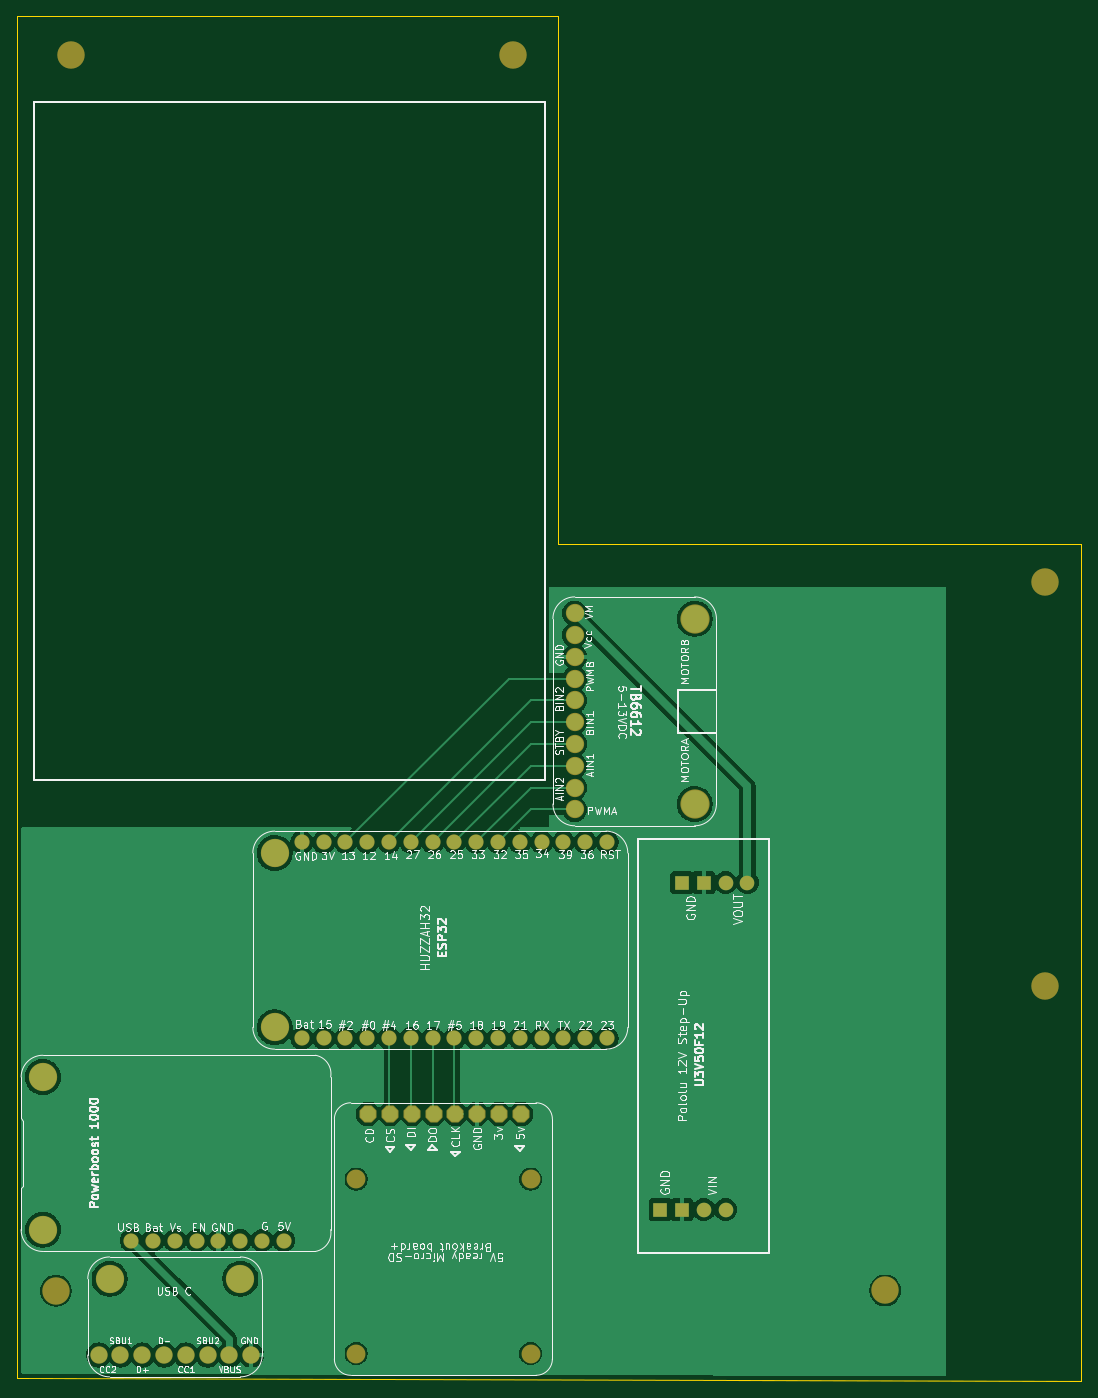
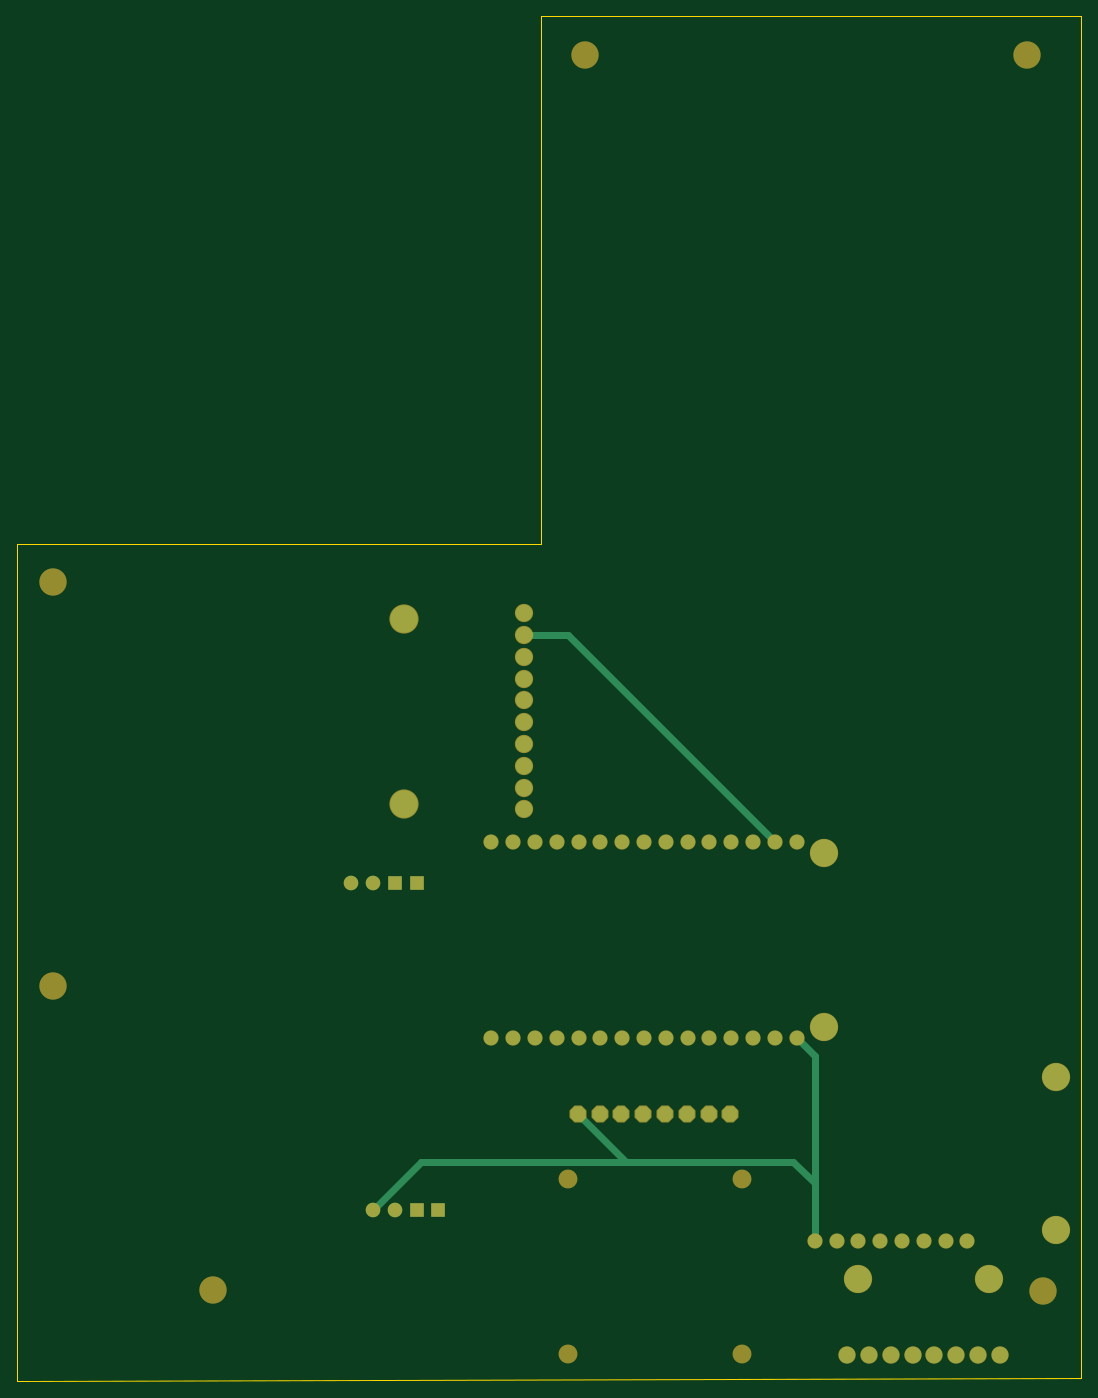
Circuit board: 9 layer files. Board 124.0 x 159.0 mm.
- bottom_copper: circut-B_Cu.gbr (8632 bytes)
- bottom_mask: circut-B_Mask.gbr (3915 bytes)
- paste: circut-B_Paste.gbr (493 bytes)
- bottom_silk: circut-B_Silkscreen.gbr (494 bytes)
- outline: circut-Edge_Cuts.gbr (819 bytes)
- top_copper: circut-F_Cu.gbr (120336 bytes)
- top_mask: circut-F_Mask.gbr (3915 bytes)
- paste: circut-F_Paste.gbr (493 bytes)
- top_silk: circut-F_Silkscreen.gbr (357162 bytes)

=== bottom_copper: circut-B_Cu.gbr (8632 bytes, source omitted) ===
=== bottom_mask: circut-B_Mask.gbr ===
%TF.GenerationSoftware,KiCad,Pcbnew,10.0.6-10.0.6~ubuntu26.04.1*%
%TF.CreationDate,2026-09-20T17:20:46-04:00*%
%TF.ProjectId,circut,63697263-7574-42e6-9b69-6361645f7063,rev?*%
%TF.SameCoordinates,Original*%
%TF.FileFunction,Soldermask,Bot*%
%TF.FilePolarity,Negative*%
%FSLAX46Y46*%
G04 Gerber Fmt 4.6, Leading zero omitted, Abs format (unit mm)*
G04 Created by KiCad (PCBNEW 10.0.6-10.0.6~ubuntu26.04.1) date 2026-09-20 17:20:46*
%MOMM*%
%LPD*%
G01*
G04 APERTURE LIST*
G04 Aperture macros list*
%AMFreePoly0*
4,1,25,0.427955,0.971196,0.440078,0.960842,0.960842,0.440078,0.989349,0.384130,0.990600,0.368236,0.990600,-0.368236,0.971196,-0.427955,0.960842,-0.440078,0.440078,-0.960842,0.384130,-0.989349,0.368236,-0.990600,-0.368236,-0.990600,-0.427955,-0.971196,-0.440078,-0.960842,-0.960842,-0.440078,-0.989349,-0.384130,-0.990600,-0.368236,-0.990600,0.368236,-0.971196,0.427955,-0.960842,0.440078,
-0.440078,0.960842,-0.384130,0.989349,-0.368236,0.990600,0.368236,0.990600,0.427955,0.971196,0.427955,0.971196,$1*%
G04 Aperture macros list end*
%ADD10C,1.778000*%
%ADD11C,3.301600*%
%ADD12C,2.133600*%
%ADD13C,3.403200*%
%ADD14C,2.032000*%
%ADD15C,2.200000*%
%ADD16FreePoly0,270.000000*%
%ADD17C,1.700000*%
%ADD18R,1.700000X1.700000*%
%ADD19C,3.200000*%
G04 APERTURE END LIST*
D10*
%TO.C,J1*%
X62175000Y-144090000D03*
X64715000Y-144090000D03*
X67255000Y-144090000D03*
X69795000Y-144090000D03*
X72335000Y-144090000D03*
X74875000Y-144090000D03*
X77415000Y-144090000D03*
X79955000Y-144090000D03*
X82495000Y-144090000D03*
X85035000Y-144090000D03*
X87575000Y-144090000D03*
X90115000Y-144090000D03*
X92655000Y-144090000D03*
X95195000Y-144090000D03*
X97735000Y-144090000D03*
X62175000Y-121230000D03*
X64715000Y-121230000D03*
X67255000Y-121230000D03*
X69795000Y-121230000D03*
X72335000Y-121230000D03*
X74875000Y-121230000D03*
X77415000Y-121230000D03*
X79955000Y-121230000D03*
X82495000Y-121230000D03*
X85035000Y-121230000D03*
X87575000Y-121230000D03*
X90115000Y-121230000D03*
X92655000Y-121230000D03*
X95195000Y-121230000D03*
X97735000Y-121230000D03*
D11*
X59000000Y-122500000D03*
X59000000Y-142820000D03*
%TD*%
D12*
%TO.C,Motor-In1*%
X93964000Y-94570000D03*
X93964000Y-97110000D03*
X93964000Y-99650000D03*
X93964000Y-102190000D03*
X93964000Y-104730000D03*
X93964000Y-107270000D03*
X93964000Y-109810000D03*
X93964000Y-112350000D03*
X93964000Y-114890000D03*
X93964000Y-117430000D03*
D13*
X107934000Y-95205000D03*
X107934000Y-116795000D03*
%TD*%
D11*
%TO.C,USBC1*%
X55010000Y-172110000D03*
X39770000Y-172110000D03*
D14*
X38500000Y-181000000D03*
X41040000Y-181000000D03*
X43580000Y-181000000D03*
X46120000Y-181000000D03*
X48660000Y-181000000D03*
X51200000Y-181000000D03*
X53740000Y-181000000D03*
X56280000Y-181000000D03*
%TD*%
D10*
%TO.C,Powerboost1*%
X42287000Y-167660000D03*
X44827000Y-167660000D03*
X47367000Y-167660000D03*
X49907000Y-167660000D03*
X52447000Y-167660000D03*
X54987000Y-167660000D03*
X57527000Y-167660000D03*
X60067000Y-167660000D03*
D11*
X32000000Y-148610000D03*
X32000000Y-166390000D03*
%TD*%
D15*
%TO.C,SD1*%
X68500000Y-180820000D03*
X88820000Y-180820000D03*
X68500000Y-160500000D03*
X88820000Y-160500000D03*
D16*
X87677000Y-152880000D03*
X85137000Y-152880000D03*
X82597000Y-152880000D03*
X80057000Y-152880000D03*
X77517000Y-152880000D03*
X74977000Y-152880000D03*
X72437000Y-152880000D03*
X69897000Y-152880000D03*
%TD*%
D17*
%TO.C,J3*%
X114080000Y-125950000D03*
X111540000Y-125950000D03*
D18*
X109000000Y-125950000D03*
X106460000Y-125950000D03*
D17*
X111540000Y-164050000D03*
X109000000Y-164050000D03*
D18*
X106460000Y-164050000D03*
X103920000Y-164050000D03*
%TD*%
D19*
%TO.C,REF\u002A\u002A*%
X130131439Y-173471958D03*
%TD*%
%TO.C,REF\u002A\u002A*%
X86776145Y-29565227D03*
%TD*%
%TO.C,REF\u002A\u002A*%
X148760133Y-90947770D03*
%TD*%
%TO.C,REF\u002A\u002A*%
X148757916Y-137944732D03*
%TD*%
%TO.C,REF\u002A\u002A*%
X33500000Y-173500000D03*
%TD*%
%TO.C,REF\u002A\u002A*%
X35278929Y-29557858D03*
%TD*%
M02*

=== paste: circut-B_Paste.gbr ===
%TF.GenerationSoftware,KiCad,Pcbnew,10.0.6-10.0.6~ubuntu26.04.1*%
%TF.CreationDate,2026-09-20T17:20:45-04:00*%
%TF.ProjectId,circut,63697263-7574-42e6-9b69-6361645f7063,rev?*%
%TF.SameCoordinates,Original*%
%TF.FileFunction,Paste,Bot*%
%TF.FilePolarity,Positive*%
%FSLAX46Y46*%
G04 Gerber Fmt 4.6, Leading zero omitted, Abs format (unit mm)*
G04 Created by KiCad (PCBNEW 10.0.6-10.0.6~ubuntu26.04.1) date 2026-09-20 17:20:45*
%MOMM*%
%LPD*%
G01*
G04 APERTURE LIST*
G04 APERTURE END LIST*
M02*

=== bottom_silk: circut-B_Silkscreen.gbr ===
%TF.GenerationSoftware,KiCad,Pcbnew,10.0.6-10.0.6~ubuntu26.04.1*%
%TF.CreationDate,2026-09-20T17:20:46-04:00*%
%TF.ProjectId,circut,63697263-7574-42e6-9b69-6361645f7063,rev?*%
%TF.SameCoordinates,Original*%
%TF.FileFunction,Legend,Bot*%
%TF.FilePolarity,Positive*%
%FSLAX46Y46*%
G04 Gerber Fmt 4.6, Leading zero omitted, Abs format (unit mm)*
G04 Created by KiCad (PCBNEW 10.0.6-10.0.6~ubuntu26.04.1) date 2026-09-20 17:20:46*
%MOMM*%
%LPD*%
G01*
G04 APERTURE LIST*
G04 APERTURE END LIST*
M02*

=== outline: circut-Edge_Cuts.gbr ===
%TF.GenerationSoftware,KiCad,Pcbnew,10.0.6-10.0.6~ubuntu26.04.1*%
%TF.CreationDate,2026-09-20T17:20:46-04:00*%
%TF.ProjectId,circut,63697263-7574-42e6-9b69-6361645f7063,rev?*%
%TF.SameCoordinates,Original*%
%TF.FileFunction,Profile,NP*%
%FSLAX46Y46*%
G04 Gerber Fmt 4.6, Leading zero omitted, Abs format (unit mm)*
G04 Created by KiCad (PCBNEW 10.0.6-10.0.6~ubuntu26.04.1) date 2026-09-20 17:20:46*
%MOMM*%
%LPD*%
G01*
G04 APERTURE LIST*
%TA.AperFunction,Profile*%
%ADD10C,0.050000*%
%TD*%
G04 APERTURE END LIST*
D10*
X29000000Y-183687650D02*
X29000000Y-25000000D01*
X92000000Y-86500000D02*
X153000000Y-86500000D01*
X92000000Y-25000000D02*
X92000000Y-86500000D01*
X29000000Y-25000000D02*
X92000000Y-25000000D01*
X153000000Y-86500000D02*
X153000000Y-184000000D01*
X153000000Y-184000000D02*
X29000000Y-183687650D01*
M02*

=== top_copper: circut-F_Cu.gbr (120336 bytes, source omitted) ===
=== top_mask: circut-F_Mask.gbr ===
%TF.GenerationSoftware,KiCad,Pcbnew,10.0.6-10.0.6~ubuntu26.04.1*%
%TF.CreationDate,2026-09-20T17:20:46-04:00*%
%TF.ProjectId,circut,63697263-7574-42e6-9b69-6361645f7063,rev?*%
%TF.SameCoordinates,Original*%
%TF.FileFunction,Soldermask,Top*%
%TF.FilePolarity,Negative*%
%FSLAX46Y46*%
G04 Gerber Fmt 4.6, Leading zero omitted, Abs format (unit mm)*
G04 Created by KiCad (PCBNEW 10.0.6-10.0.6~ubuntu26.04.1) date 2026-09-20 17:20:46*
%MOMM*%
%LPD*%
G01*
G04 APERTURE LIST*
G04 Aperture macros list*
%AMFreePoly0*
4,1,25,0.427955,0.971196,0.440078,0.960842,0.960842,0.440078,0.989349,0.384130,0.990600,0.368236,0.990600,-0.368236,0.971196,-0.427955,0.960842,-0.440078,0.440078,-0.960842,0.384130,-0.989349,0.368236,-0.990600,-0.368236,-0.990600,-0.427955,-0.971196,-0.440078,-0.960842,-0.960842,-0.440078,-0.989349,-0.384130,-0.990600,-0.368236,-0.990600,0.368236,-0.971196,0.427955,-0.960842,0.440078,
-0.440078,0.960842,-0.384130,0.989349,-0.368236,0.990600,0.368236,0.990600,0.427955,0.971196,0.427955,0.971196,$1*%
G04 Aperture macros list end*
%ADD10C,1.778000*%
%ADD11C,3.301600*%
%ADD12C,2.133600*%
%ADD13C,3.403200*%
%ADD14C,2.032000*%
%ADD15C,2.200000*%
%ADD16FreePoly0,270.000000*%
%ADD17C,1.700000*%
%ADD18R,1.700000X1.700000*%
%ADD19C,3.200000*%
G04 APERTURE END LIST*
D10*
%TO.C,J1*%
X62175000Y-144090000D03*
X64715000Y-144090000D03*
X67255000Y-144090000D03*
X69795000Y-144090000D03*
X72335000Y-144090000D03*
X74875000Y-144090000D03*
X77415000Y-144090000D03*
X79955000Y-144090000D03*
X82495000Y-144090000D03*
X85035000Y-144090000D03*
X87575000Y-144090000D03*
X90115000Y-144090000D03*
X92655000Y-144090000D03*
X95195000Y-144090000D03*
X97735000Y-144090000D03*
X62175000Y-121230000D03*
X64715000Y-121230000D03*
X67255000Y-121230000D03*
X69795000Y-121230000D03*
X72335000Y-121230000D03*
X74875000Y-121230000D03*
X77415000Y-121230000D03*
X79955000Y-121230000D03*
X82495000Y-121230000D03*
X85035000Y-121230000D03*
X87575000Y-121230000D03*
X90115000Y-121230000D03*
X92655000Y-121230000D03*
X95195000Y-121230000D03*
X97735000Y-121230000D03*
D11*
X59000000Y-122500000D03*
X59000000Y-142820000D03*
%TD*%
D12*
%TO.C,Motor-In1*%
X93964000Y-94570000D03*
X93964000Y-97110000D03*
X93964000Y-99650000D03*
X93964000Y-102190000D03*
X93964000Y-104730000D03*
X93964000Y-107270000D03*
X93964000Y-109810000D03*
X93964000Y-112350000D03*
X93964000Y-114890000D03*
X93964000Y-117430000D03*
D13*
X107934000Y-95205000D03*
X107934000Y-116795000D03*
%TD*%
D11*
%TO.C,USBC1*%
X55010000Y-172110000D03*
X39770000Y-172110000D03*
D14*
X38500000Y-181000000D03*
X41040000Y-181000000D03*
X43580000Y-181000000D03*
X46120000Y-181000000D03*
X48660000Y-181000000D03*
X51200000Y-181000000D03*
X53740000Y-181000000D03*
X56280000Y-181000000D03*
%TD*%
D10*
%TO.C,Powerboost1*%
X42287000Y-167660000D03*
X44827000Y-167660000D03*
X47367000Y-167660000D03*
X49907000Y-167660000D03*
X52447000Y-167660000D03*
X54987000Y-167660000D03*
X57527000Y-167660000D03*
X60067000Y-167660000D03*
D11*
X32000000Y-148610000D03*
X32000000Y-166390000D03*
%TD*%
D15*
%TO.C,SD1*%
X68500000Y-180820000D03*
X88820000Y-180820000D03*
X68500000Y-160500000D03*
X88820000Y-160500000D03*
D16*
X87677000Y-152880000D03*
X85137000Y-152880000D03*
X82597000Y-152880000D03*
X80057000Y-152880000D03*
X77517000Y-152880000D03*
X74977000Y-152880000D03*
X72437000Y-152880000D03*
X69897000Y-152880000D03*
%TD*%
D17*
%TO.C,J3*%
X114080000Y-125950000D03*
X111540000Y-125950000D03*
D18*
X109000000Y-125950000D03*
X106460000Y-125950000D03*
D17*
X111540000Y-164050000D03*
X109000000Y-164050000D03*
D18*
X106460000Y-164050000D03*
X103920000Y-164050000D03*
%TD*%
D19*
%TO.C,REF\u002A\u002A*%
X130131439Y-173471958D03*
%TD*%
%TO.C,REF\u002A\u002A*%
X86776145Y-29565227D03*
%TD*%
%TO.C,REF\u002A\u002A*%
X148760133Y-90947770D03*
%TD*%
%TO.C,REF\u002A\u002A*%
X148757916Y-137944732D03*
%TD*%
%TO.C,REF\u002A\u002A*%
X33500000Y-173500000D03*
%TD*%
%TO.C,REF\u002A\u002A*%
X35278929Y-29557858D03*
%TD*%
M02*

=== paste: circut-F_Paste.gbr ===
%TF.GenerationSoftware,KiCad,Pcbnew,10.0.6-10.0.6~ubuntu26.04.1*%
%TF.CreationDate,2026-09-20T17:20:45-04:00*%
%TF.ProjectId,circut,63697263-7574-42e6-9b69-6361645f7063,rev?*%
%TF.SameCoordinates,Original*%
%TF.FileFunction,Paste,Top*%
%TF.FilePolarity,Positive*%
%FSLAX46Y46*%
G04 Gerber Fmt 4.6, Leading zero omitted, Abs format (unit mm)*
G04 Created by KiCad (PCBNEW 10.0.6-10.0.6~ubuntu26.04.1) date 2026-09-20 17:20:45*
%MOMM*%
%LPD*%
G01*
G04 APERTURE LIST*
G04 APERTURE END LIST*
M02*

=== top_silk: circut-F_Silkscreen.gbr (357162 bytes, source omitted) ===
